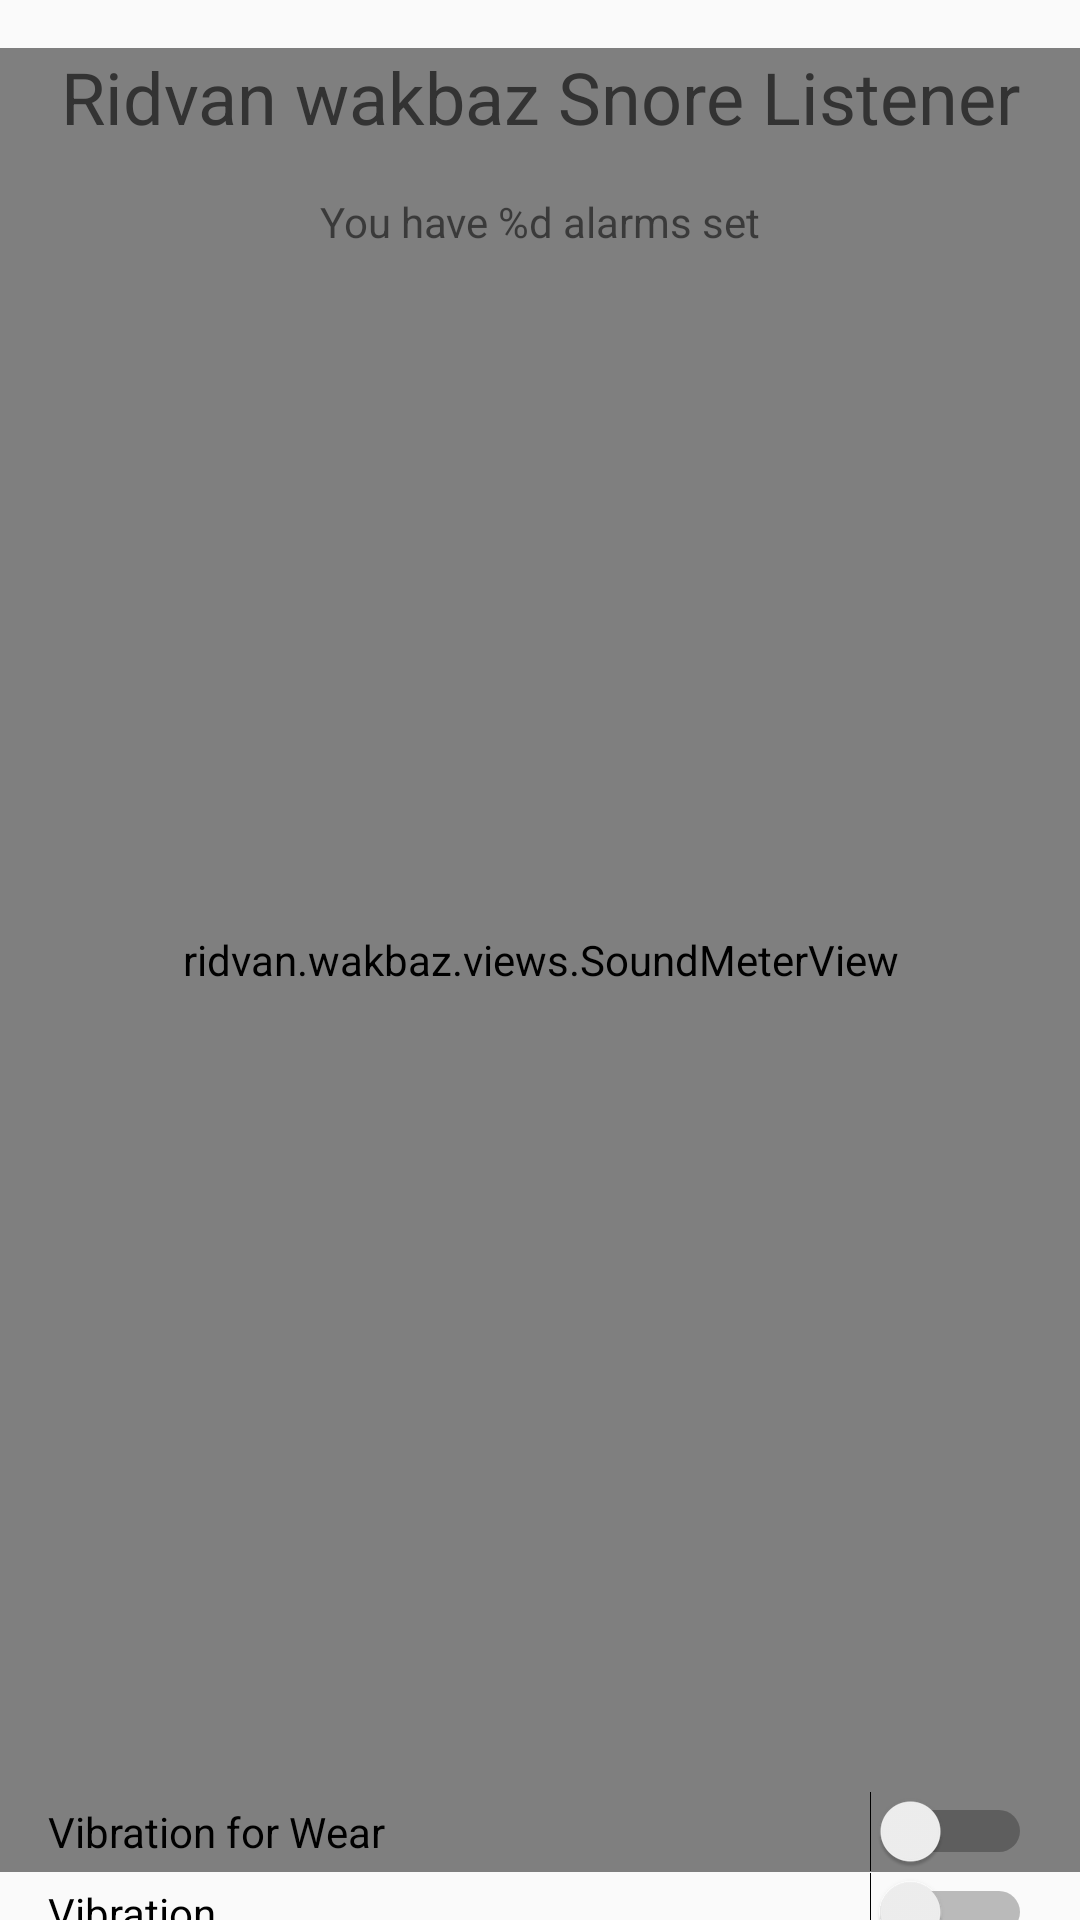

The Android layout XML behind this screen, and the referenced resources:
<!-- AndroidManifest.xml: application theme AppTheme -->
<!-- res/layout/page_main.xml -->
<?xml version="1.0" encoding="utf-8"?>
<android.support.constraint.ConstraintLayout xmlns:android="http://schemas.android.com/apk/res/android"
                                             xmlns:app="http://schemas.android.com/apk/res-auto"
                                             android:layout_width="match_parent"
                                             android:layout_height="match_parent"
                                             android:orientation="vertical">

    <TextView
        android:id="@+id/tvRecordDuration"
        android:layout_width="wrap_content"
        android:layout_height="wrap_content"
        android:layout_marginTop="16dp"

        android:text="@string/duration_initial"
        android:textColor="@color/md_black_1000"
        android:textSize="24sp"
        app:layout_constraintLeft_toLeftOf="@+id/ivRecordButton"
        app:layout_constraintRight_toRightOf="@+id/ivRecordButton"
        app:layout_constraintTop_toBottomOf="@+id/ivRecordButton"
        />

    <ImageView
        android:id="@+id/ivRecordButton"
        android:layout_width="256dp"
        android:layout_height="256dp"
        android:layout_marginBottom="16dp"
        android:layout_marginEnd="16dp"
        android:layout_marginStart="16dp"
        android:layout_marginTop="16dp"
        android:background="@drawable/round_button"
        android:contentDescription="@string/start_recording"
        android:padding="48dp"
        app:layout_constraintBottom_toBottomOf="parent"
        app:layout_constraintLeft_toLeftOf="parent"
        app:layout_constraintRight_toRightOf="parent"
        app:layout_constraintTop_toTopOf="parent"
        app:srcCompat="@drawable/mic"/>

    <view
        android:id="@+id/soundMeter"
        class="ridvan.wakbaz.views.SoundMeterView"
        android:layout_width="0dp"
        android:layout_height="0dp"
        android:layout_marginBottom="16dp"
        android:layout_marginTop="16dp"
        app:layout_constraintBottom_toBottomOf="parent"
        app:layout_constraintLeft_toLeftOf="parent"
        app:layout_constraintRight_toRightOf="parent"
        app:layout_constraintTop_toTopOf="parent"
        app:layout_constraintVertical_bias="0.3"/>

    <Switch
        android:id="@+id/switchVibration"
        android:layout_width="0dp"
        android:layout_height="wrap_content"
        android:text="@string/vibration"
        app:layout_constraintLeft_toLeftOf="@+id/switchWearVibration"
        app:layout_constraintRight_toRightOf="@+id/switchWearVibration"
        app:layout_constraintTop_toBottomOf="@+id/switchWearVibration"
        />

    <TextView
        android:id="@+id/tvTitle"
        android:layout_width="0dp"
        android:layout_height="wrap_content"
        android:layout_marginEnd="16dp"
        android:layout_marginStart="16dp"
        android:layout_marginTop="16dp"
        android:gravity="center_horizontal"
        android:text="@string/page_main_title"
        android:textColor="@color/md_black_1000"
        android:textSize="24sp"
        app:layout_constraintLeft_toLeftOf="parent"
        app:layout_constraintRight_toRightOf="parent"
        app:layout_constraintTop_toTopOf="parent"/>

    <TextView
        android:id="@+id/tvAlarmsInfo"
        android:layout_width="wrap_content"
        android:layout_height="wrap_content"
        android:layout_marginEnd="16dp"
        android:layout_marginTop="16dp"
        android:text="@string/alarms_count"
        app:layout_constraintLeft_toLeftOf="@+id/tvTitle"
        app:layout_constraintRight_toRightOf="parent"
        app:layout_constraintTop_toBottomOf="@+id/tvTitle"/>

    <Switch
        android:id="@+id/switchWearVibration"
        android:layout_width="0dp"
        android:layout_height="wrap_content"
        android:layout_marginEnd="16dp"
        android:layout_marginStart="16dp"
        android:text="@string/vibration_for_wear"
        app:layout_constraintBottom_toBottomOf="@+id/soundMeter"
        app:layout_constraintHorizontal_bias="1.0"
        app:layout_constraintLeft_toLeftOf="parent"
        app:layout_constraintRight_toRightOf="parent"/>

</android.support.constraint.ConstraintLayout>
<!-- resources referenced by this layout -->
<resources>
  <color name="md_black_1000">#333</color>
  <!-- drawable mic (drawable) -->
  <?xml version="1.0" encoding="utf-8"?>
  <vector xmlns:android="http://schemas.android.com/apk/res/android"
          android:width="250.189dp"
          android:height="250.189dp"
          android:viewportHeight="250.189"
          android:viewportWidth="250.189">
  
      <path
          android:fillColor="#D80027"
          android:pathData="M214.408,119.658c0-4.143-3.358-7.5-7.5-7.5s-7.5,3.357-7.5,7.5c0,40.976-33.337,74.313-74.313,74.313
  c-40.976,0-74.313-33.338-74.313-74.313c0-4.143-3.358-7.5-7.5-7.5s-7.5,3.357-7.5,7.5c0,46.722,36.062,85.173,81.813,88.995
  v26.536H84.188c-4.142,0-7.5,3.357-7.5,7.5c0,4.143,3.358,7.5,7.5,7.5h81.813c4.142,0,7.5-3.357,7.5-7.5c0-4.143-3.358-7.5-7.5-7.5
  h-33.407v-26.536C178.345,204.831,214.408,166.38,214.408,119.658z"/>
      <path
          android:fillColor="#D80027"
          android:pathData="M125.094,168.064c26.692,0,48.407-21.715,48.407-48.406V48.406C173.501,21.715,151.786,0,125.094,0
  C98.403,0,76.688,21.715,76.688,48.406v71.252C76.688,146.35,98.403,168.064,125.094,168.064z
  M91.688,48.406
  c0-18.42,14.986-33.406,33.406-33.406c18.421,0,33.407,14.986,33.407,33.406v71.252c0,18.42-14.986,33.406-33.407,33.406
  c-18.42,0-33.406-14.986-33.406-33.406V48.406z"/>
  </vector>
  <!-- drawable round_button (drawable) -->
  <?xml version="1.0" encoding="utf-8"?>
  <selector xmlns:android="http://schemas.android.com/apk/res/android">
      <item android:state_pressed="false">
          <shape android:shape="oval">
              <solid android:color="@color/gray"/>
          </shape>
      </item>
      <item android:state_pressed="true">
          <shape android:shape="oval">
              <solid android:color="@color/gray"/>
          </shape>
      </item>
      <item android:state_enabled="true">
          <shape android:innerRadius="50px" android:shape="oval">
              <solid android:color="@color/gray"/>
          </shape>
      </item>
  </selector>
  <string name="alarms_count">You have %d alarms set</string>
  <string name="duration_initial">00:00:00</string>
  <string name="page_main_title">Ridvan wakbaz Snore Listener</string>
  <string name="start_recording">Start Recording</string>
  <string name="vibration">Vibration</string>
  <string name="vibration_for_wear">Vibration for Wear</string>
  <style name="AppTheme" parent="Theme.AppCompat.Light.DarkActionBar">
          
          <item name="colorPrimary">@color/colorPrimary</item>
          <item name="colorPrimaryDark">@color/colorPrimaryDark</item>
          <item name="colorAccent">@color/colorAccent</item>
      </style>
  <color name="gray">#eee</color>
  <color name="colorPrimary">#3F51B5</color>
  <color name="colorPrimaryDark">#303F9F</color>
  <color name="colorAccent">#FF4081</color>
</resources>
